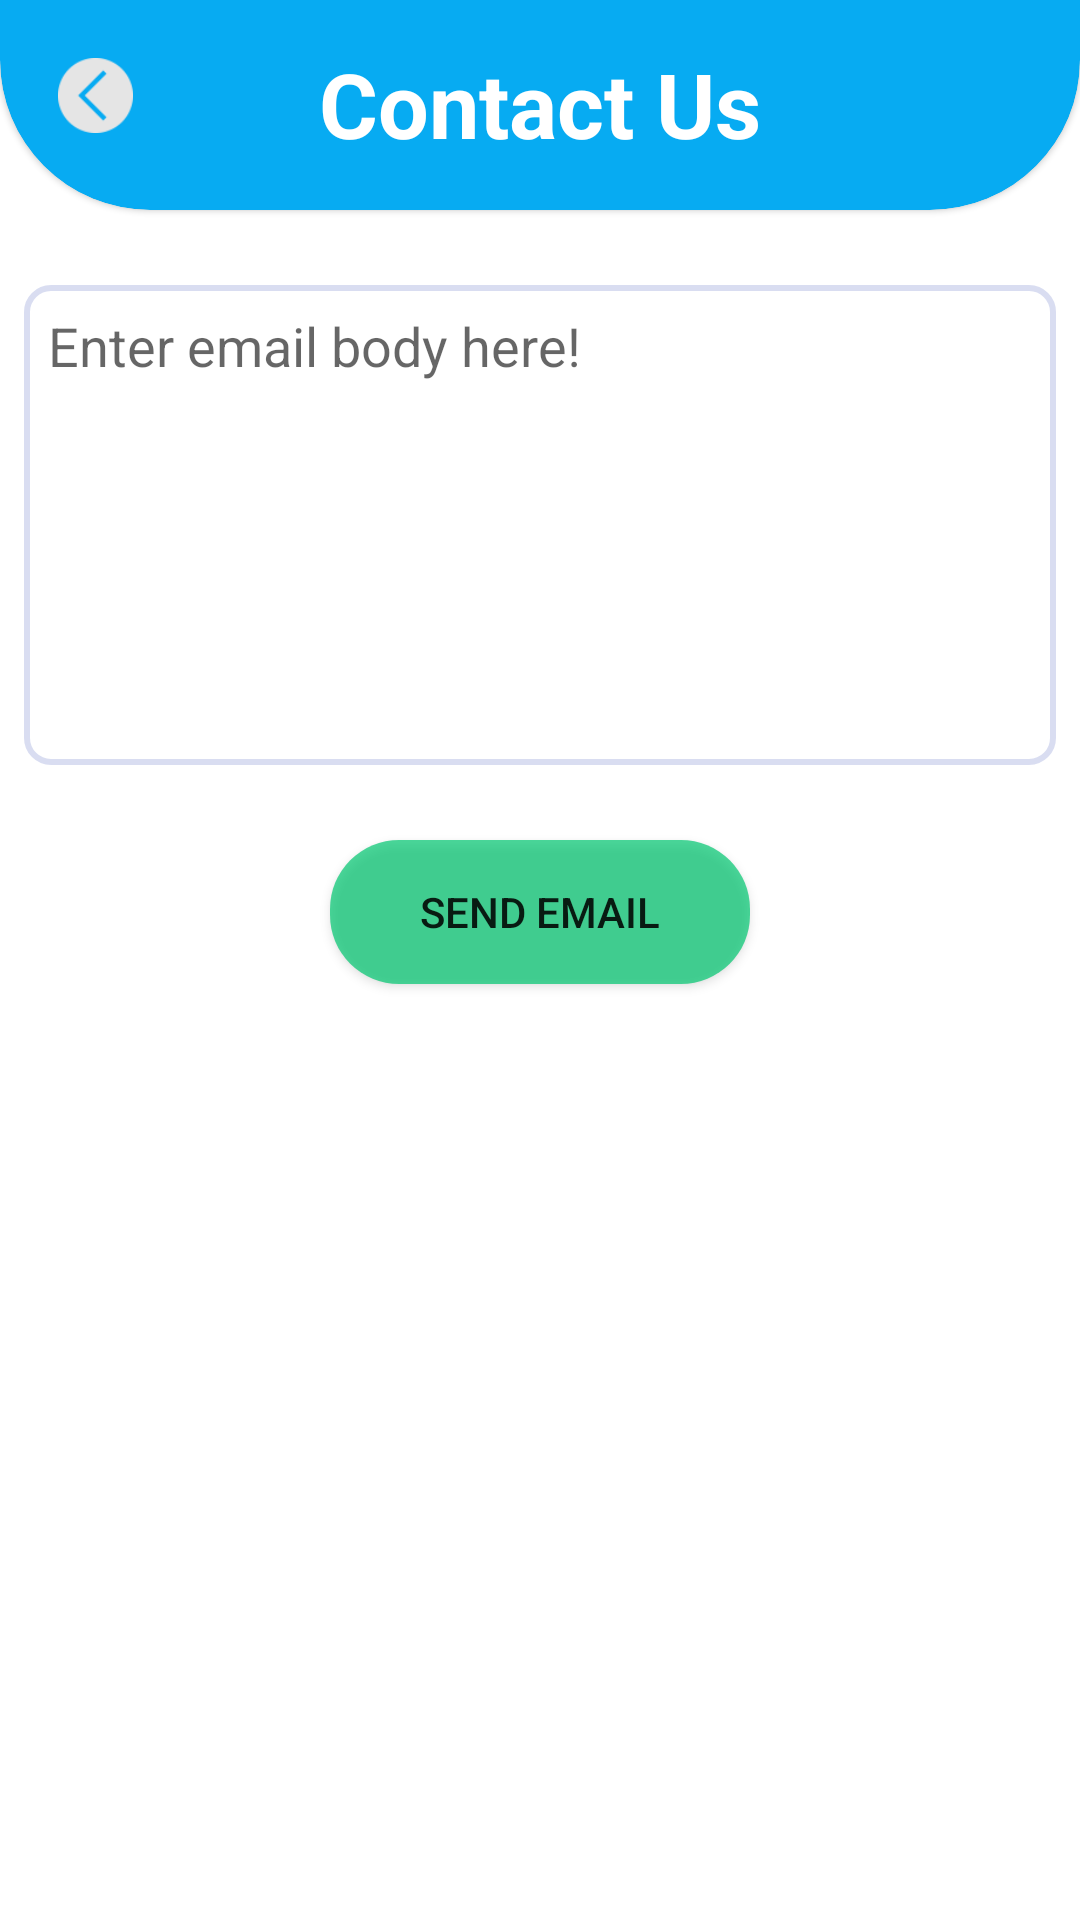

This screen was rendered from an Android layout file. Write that file and the resources it references.
<!-- AndroidManifest.xml: application theme Theme.SohelVPN -->
<!-- res/layout/activity_contact.xml -->
<?xml version="1.0" encoding="utf-8"?>
<RelativeLayout xmlns:android="http://schemas.android.com/apk/res/android"
    xmlns:app="http://schemas.android.com/apk/res-auto"
    xmlns:tools="http://schemas.android.com/tools"
    android:layout_width="match_parent"
    android:layout_height="match_parent"
    tools:context=".view.activities.ContactActivity">

        <com.google.android.material.card.MaterialCardView
            android:id="@+id/toolbar"
            android:layout_width="match_parent"
            android:layout_height="70dp"
            app:cardBackgroundColor="@color/light_blue"
            style="@style/CustomCardViewStyle">

            <TextView
                android:layout_width="match_parent"
                android:layout_height="wrap_content"
                android:text="Contact Us"
                android:gravity="center"
                android:textSize="30dp"
                android:textStyle="bold"
                android:textColor="@color/white"/>

            <ImageView
                android:id="@+id/backBtn"
                android:layout_width="25dp"
                android:layout_height="25dp"
                android:background="@drawable/backa"
                android:layout_margin="5dp"/>
        </com.google.android.material.card.MaterialCardView>

        <EditText
            android:id="@+id/editTextBody"
            android:layout_width="395dp"
            android:layout_height="160dp"
            android:layout_below="@+id/toolbar"
            android:layout_alignParentStart="true"
            android:layout_alignParentEnd="true"
            android:layout_marginStart="8dp"
            android:layout_marginTop="25dp"
            android:layout_marginEnd="8dp"
            android:background="@drawable/edittext_background"
            android:gravity="top|start"
            android:hint="Enter email body here!"
            android:inputType="textMultiLine"
            android:padding="8dp" />

        <Button
            android:id="@+id/sendEmailButton"
            android:layout_width="150dp"
            android:layout_height="wrap_content"
            android:layout_below="@+id/editTextBody"
            android:layout_alignParentStart="true"
            android:layout_alignParentEnd="true"
            android:layout_marginStart="110dp"
            android:layout_marginTop="25dp"
            android:layout_marginEnd="110dp"
            android:background="@drawable/blue_fill_rounded_color"

            android:gravity="center"
            android:text="Send Email" />

    </RelativeLayout>
<!-- resources referenced by this layout -->
<resources>
  <color name="light_blue">#07ABF2</color>
  <color name="white">#FFFFFFFF</color>
  <!-- drawable backa: png bitmap (drawable, 1536 bytes) -->
  <!-- drawable blue_fill_rounded_color (drawable) -->
  <?xml version="1.0" encoding="utf-8"?>
  <shape xmlns:android="http://schemas.android.com/apk/res/android" android:shape="rectangle">
      <solid android:color="@color/color_green"/>
      <corners android:radius="23dp"/>
  </shape>
  <!-- drawable edittext_background (drawable) -->
  <?xml version="1.0" encoding="utf-8"?>
  <shape xmlns:android="http://schemas.android.com/apk/res/android"
      android:shape="rectangle">
      <stroke
          android:width="2dp"
          android:color="@color/color_PrimaryTransparent" />
      <corners android:radius="8dp" />
  </shape>
  <style name="CustomCardViewStyle" parent="Widget.MaterialComponents.CardView">
          <item name="shapeAppearanceOverlay">@style/ShapeAppearanceOverlay_card_custome_corners</item>
      </style>
  <style name="Theme.SohelVPN" parent="Theme.MaterialComponents.Light.NoActionBar">
          
          <item name="colorPrimary">@color/purple_500</item>
          <item name="colorPrimaryVariant">@color/purple_700</item>
          <item name="colorOnPrimary">@color/white</item>
          
          <item name="colorSecondary">@color/teal_200</item>
          <item name="colorSecondaryVariant">@color/teal_700</item>
          <item name="colorOnSecondary">@color/black</item>
          
          <item name="android:statusBarColor">?attr/colorPrimaryVariant</item>
          
      </style>
  <color name="color_green">#B300C871</color>
  <color name="color_PrimaryTransparent">#3B5C6BC0</color>
  <style name="ShapeAppearanceOverlay_card_custome_corners" parent="Widget.MaterialComponents.CardView">
          <item name="cornerFamily">rounded</item>
          <item name="cornerSizeTopRight">0dp</item>
          <item name="cornerSizeTopLeft">0dp</item>
          <item name="cornerSizeBottomRight">50dp</item>
          <item name="cornerSizeBottomLeft">50dp</item>
      </style>
  <color name="purple_500">#FF6200EE</color>
  <color name="purple_700">#FF3700B3</color>
  <color name="teal_200">#FF03DAC5</color>
  <color name="teal_700">#FF018786</color>
  <color name="black">#FF000000</color>
</resources>
